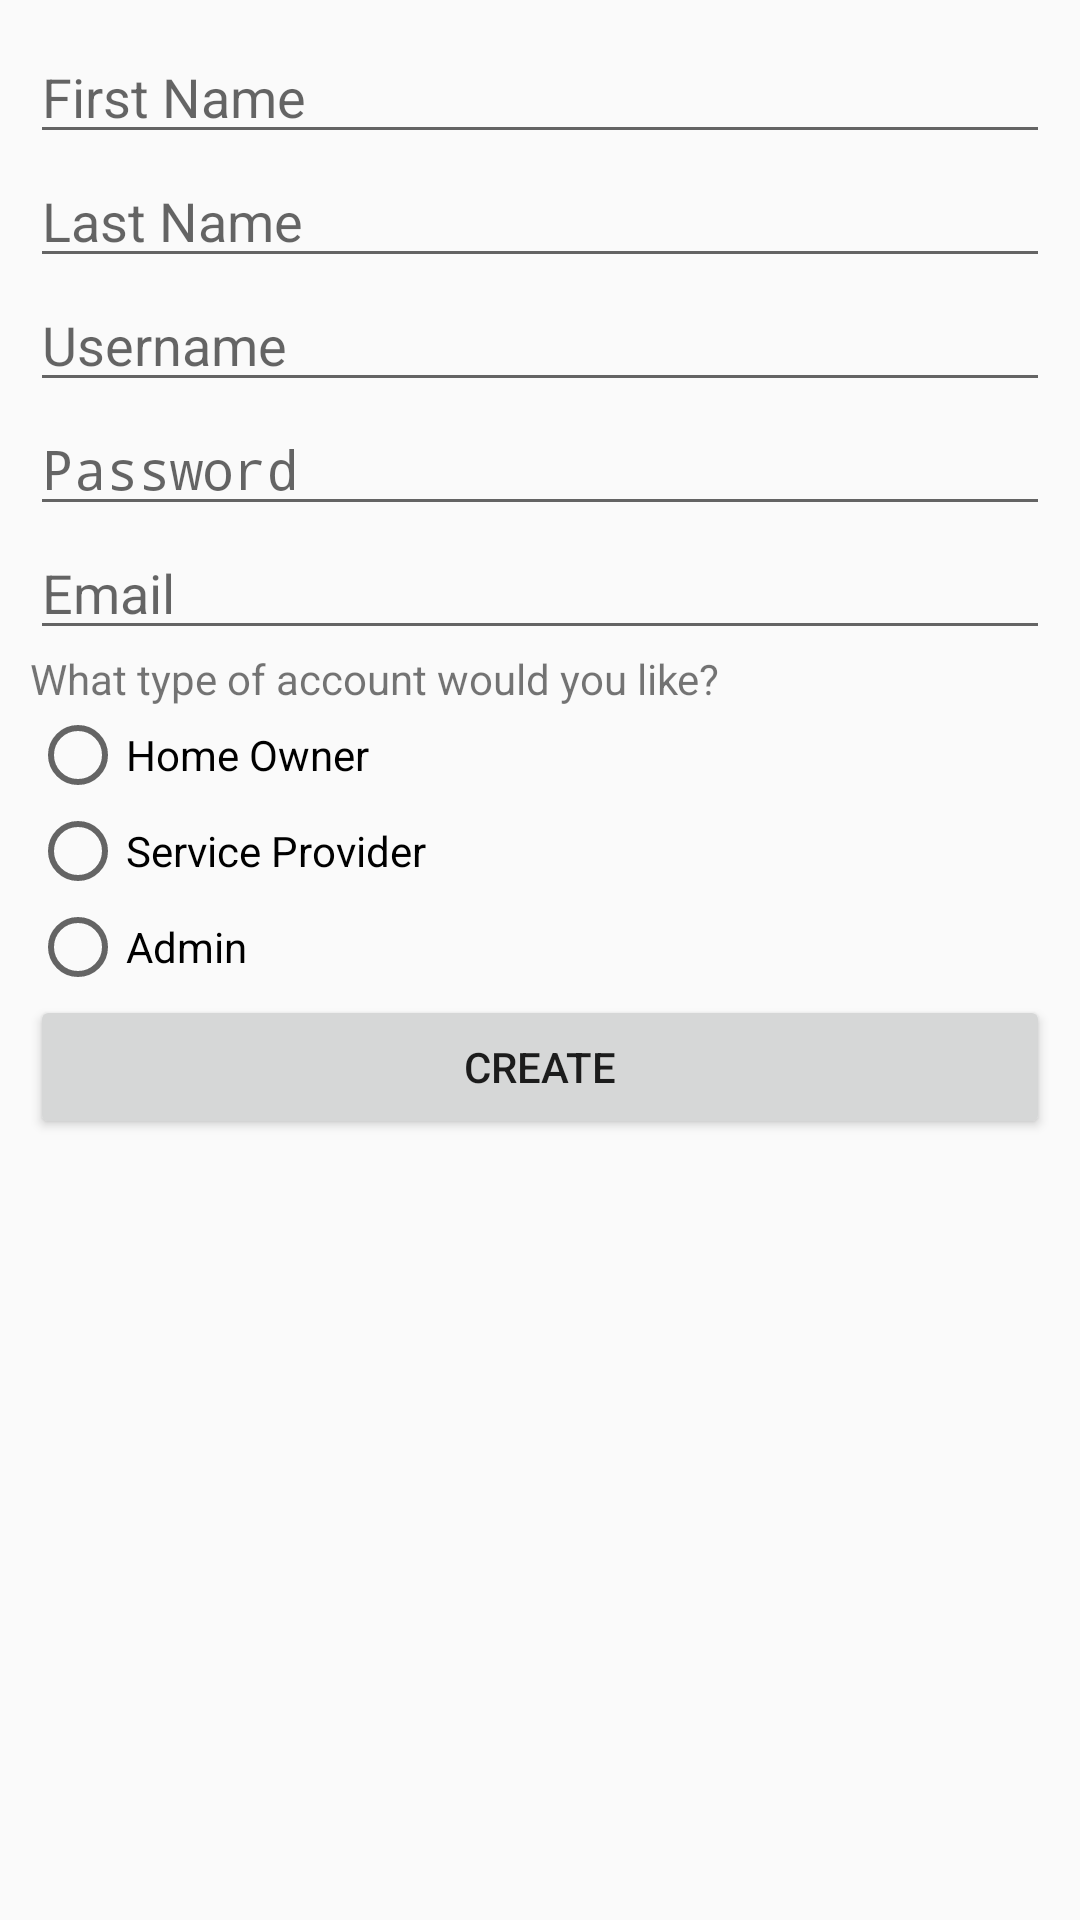

This screen was rendered from an Android layout file. Write that file and the resources it references.
<!-- AndroidManifest.xml: application theme AppTheme -->
<!-- res/layout/activity_create_account.xml -->
<?xml version="1.0" encoding="utf-8"?>
<RelativeLayout xmlns:android="http://schemas.android.com/apk/res/android"
    xmlns:app="http://schemas.android.com/apk/res-auto"
    xmlns:tools="http://schemas.android.com/tools"
    android:layout_width="match_parent"
    android:layout_height="match_parent"
    tools:context=".Account">

    <LinearLayout
        android:layout_width="match_parent"
        android:layout_height="match_parent"
        android:layout_margin="10dp"
        android:orientation="vertical">

        <EditText
            android:id="@+id/firstName"
            android:layout_width="match_parent"
            android:layout_height="wrap_content"
            android:ems="10"
            android:hint="First Name"
            android:inputType="textPersonName" />

        <EditText
            android:id="@+id/lastName"
            android:layout_width="match_parent"
            android:layout_height="wrap_content"
            android:ems="10"
            android:hint="Last Name"
            android:inputType="textPersonName" />

        <EditText
            android:id="@+id/username"
            android:layout_width="match_parent"
            android:layout_height="wrap_content"
            android:ems="10"
            android:hint="Username"
            android:inputType="textPersonName" />

        <EditText
            android:id="@+id/password"
            android:layout_width="match_parent"
            android:layout_height="wrap_content"
            android:ems="10"
            android:hint="Password"
            android:inputType="textPassword" />

        <EditText
            android:id="@+id/email"
            android:layout_width="match_parent"
            android:layout_height="wrap_content"
            android:ems="10"
            android:hint="Email"
            android:inputType="textEmailAddress" />

        <TextView
            android:id="@+id/textViewRadioButton"
            android:layout_width="match_parent"
            android:layout_height="wrap_content"
            android:text="What type of account would you like?" />

        <RadioGroup
            android:id="@+id/accountType"
            android:layout_width="match_parent"
            android:layout_height="wrap_content">

            <RadioButton
                android:id="@+id/HomeOwnerButton"
                android:layout_width="wrap_content"
                android:layout_height="wrap_content"
                android:layout_weight="1"
                android:text="Home Owner" />

            <RadioButton
                android:id="@+id/ServiceProviderButton"
                android:layout_width="wrap_content"
                android:layout_height="wrap_content"
                android:layout_weight="1"
                android:text="Service Provider" />

            <RadioButton
                android:id="@+id/AdminButton"
                android:layout_width="wrap_content"
                android:layout_height="wrap_content"
                android:layout_weight="1"
                android:text="Admin" />
        </RadioGroup>

        <Button
            android:id="@+id/createButton"
            android:layout_width="match_parent"
            android:layout_height="wrap_content"
            android:text="Create"
            android:visibility="visible" />

    </LinearLayout>


</RelativeLayout>
<!-- resources referenced by this layout -->
<resources>
  <style name="AppTheme" parent="Base.Theme.AppCompat.Light.DarkActionBar">
          
          <item name="colorPrimary">@color/colorPrimary</item>
          <item name="colorPrimaryDark">@color/colorPrimaryDark</item>
          <item name="colorAccent">@color/colorAccent</item>
          <item name="windowActionBar">false</item>
          <item name="windowNoTitle">true</item>
      </style>
  <color name="colorPrimary">#008577</color>
  <color name="colorPrimaryDark">#00574B</color>
  <color name="colorAccent">#D81B60</color>
</resources>
